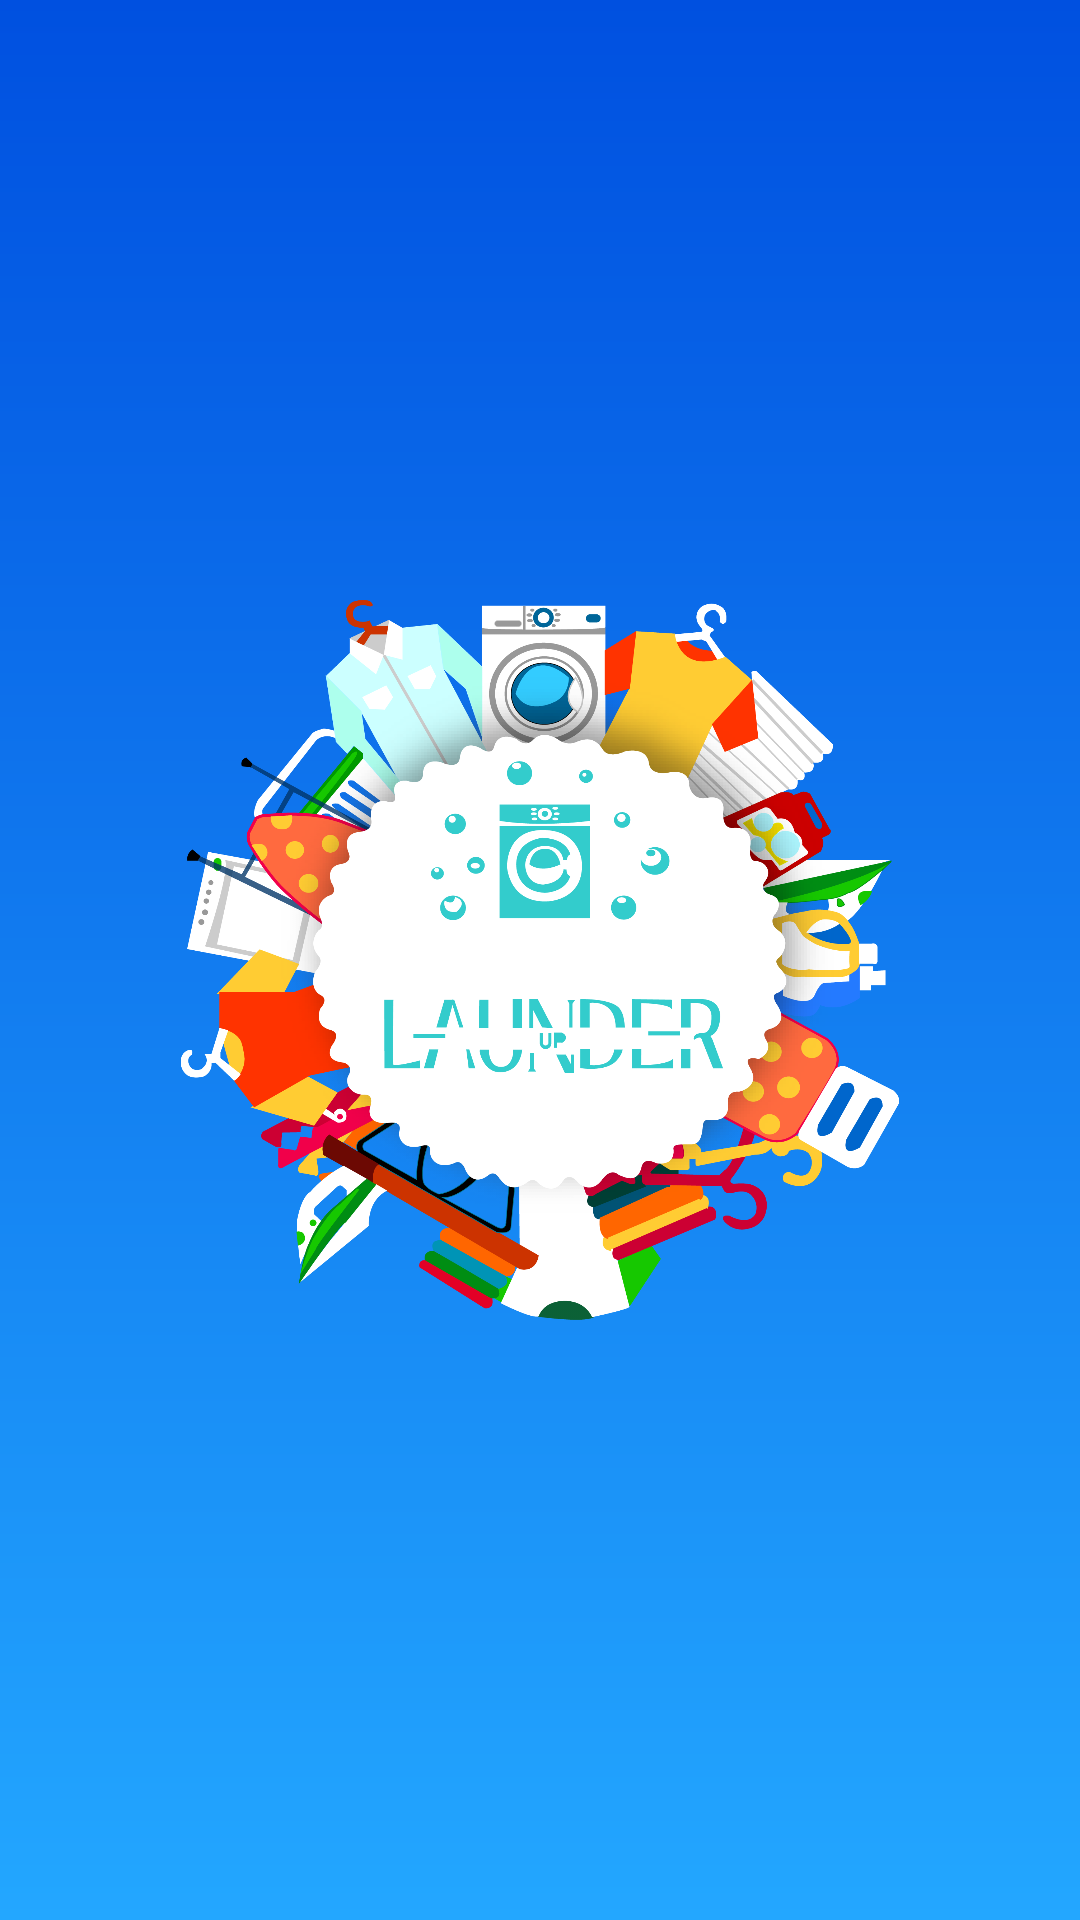

The Android layout XML behind this screen, and the referenced resources:
<!-- AndroidManifest.xml: application theme Theme.LaunderUp -->
<!-- res/layout/activity_splash_screen.xml -->
<?xml version="1.0" encoding="utf-8"?>
<androidx.constraintlayout.widget.ConstraintLayout xmlns:android="http://schemas.android.com/apk/res/android"
    xmlns:app="http://schemas.android.com/apk/res-auto"
    xmlns:tools="http://schemas.android.com/tools"
    android:layout_width="match_parent"
    android:layout_height="match_parent"
    tools:context=".ui.view.activities.SplashScreenActivity"
    android:background="@drawable/gradient_background">

    <ImageView
        android:id="@+id/splash_screen_icon"
        android:layout_width="240dp"
        android:layout_height="240dp"
        android:src="@drawable/splash_screen_icon"
        app:layout_constraintBottom_toBottomOf="parent"
        app:layout_constraintEnd_toEndOf="parent"
        app:layout_constraintStart_toStartOf="parent"
        app:layout_constraintTop_toTopOf="parent"/>

</androidx.constraintlayout.widget.ConstraintLayout>
<!-- resources referenced by this layout -->
<resources>
  <!-- drawable gradient_background (drawable) -->
  <?xml version="1.0" encoding="utf-8"?>
  <shape  android:shape="rectangle" xmlns:android="http://schemas.android.com/apk/res/android">
  <gradient android:startColor="#0050E0"
      android:endColor="#23A7FF"
      android:angle="270"/>
  </shape>
  <!-- drawable splash_screen_icon: png bitmap (drawable, 382744 bytes) -->
  <style name="Theme.LaunderUp" parent="Theme.MaterialComponents.Light.NoActionBar">
          
          <item name="colorPrimary">@color/purple_200</item>
          <item name="colorPrimaryVariant">@color/purple_700</item>
          <item name="colorOnPrimary">@color/white</item>
          
          <item name="colorSecondary">@color/teal_200</item>
          <item name="colorSecondaryVariant">@color/teal_700</item>
          <item name="colorOnSecondary">@color/black</item>
          
          <item name="android:statusBarColor" tools:targetApi="32">?attr/colorPrimary</item>
          
          <item name="colorControlActivated">?attr/colorOnSecondary</item>
  
      </style>
  <color name="purple_200">#0050E0</color>
  <color name="purple_700">#FF3700B3</color>
  <color name="white">#FFFFFFFF</color>
  <color name="teal_200">#FF03DAC5</color>
  <color name="teal_700">#FF018786</color>
  <color name="black">#FF000000</color>
</resources>
